Run: headless pygame with SDL's dummy video driver; simulated clock (each Clock.tick advances the game by its frame time, no real sleeping); random seed 0; keys injected as events and as key.get_pressed() state; no mouse input.
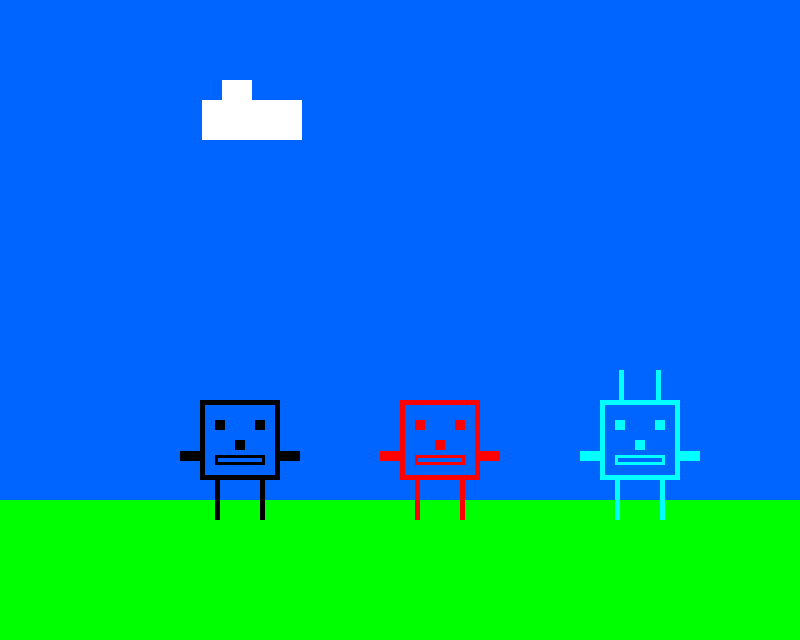
Frame 1 of 4 · flips 1–60 · no input
Frame 2 of 4 · flips 61–180 · tapped SPACE, RETURN · held RIGHT (→), D · screen unchanged from frame 1, image omitted
Frame 3 of 4 · flips 181–300 · held DOWN (↓), S · screen unchanged from frame 2, image omitted
Frame 4 of 4 · flips 301–420 · held LEFT (←), A, UP (↑), W · screen unchanged from frame 3, image omitted

The pygame program that drew these frames:

import pygame
import time

pygame.init()
screen = pygame.display.set_mode((800, 640))
color = (0,100,255)
run = True

class robot():
    def __init__(self, screen, x, y, color, movecord):
        pygame.draw.rect(screen, color, pygame.Rect(x, y, 80, 80),5)
        pygame.draw.rect(screen, color, pygame.Rect(x+15, y+80, 5, 40))
        pygame.draw.rect(screen, color, pygame.Rect(x+60, y+80, 5, 40))
        pygame.draw.rect(screen, color, pygame.Rect(x+15, y+20, 10, 10))
        pygame.draw.rect(screen, color, pygame.Rect(x+55, y+20, 10, 10))
        pygame.draw.rect(screen, color, pygame.Rect(x+35, y+40, 10, 10))
        pygame.draw.rect(screen, color, pygame.Rect(x+15, y+55, 50, 10), 3)
        pygame.draw.rect(screen, color, pygame.Rect(x-20, y+50+movecord, 20, 10))
        pygame.draw.rect(screen, color, pygame.Rect(x+80, y+50+movecord, 20, 10))

class cloud():
    def __init__(self, screen, x, y, movecord):
        pygame.draw.rect(screen, (255,255,255), pygame.Rect(x+2*movecord, y, 100, 40))
        pygame.draw.rect(screen, (255,255,255), pygame.Rect(x+20+2*movecord, y-20, 30, 20))

class robot_head(robot):
    def __init__(self, screen, x, y, color, movecord):
        super().__init__(screen, x, y, color, movecord)
        pygame.draw.rect(screen, color, pygame.Rect(x+20-movecord, y-30, 5, 30))
        pygame.draw.rect(screen, color, pygame.Rect(x+55+movecord, y-30, 5, 30))

movecord=0
bounce=True
while run:
    for event in pygame.event.get():
        if event.type == pygame.QUIT: run = False
        if event.type == pygame.KEYDOWN: 
            if event.key == pygame.K_ESCAPE: run = False
    screen.fill(color)
    pygame.draw.rect(screen, (0,255,0), pygame.Rect(0, 500, 1000, 1000))
    robot1 = robot(screen, 200, 400 , (0,0,0), movecord)
    cloud1 = cloud(screen, 200,  100, movecord)
    robot2 = robot(screen, 400, 400 , (255,0,0), movecord)
    robot3 = robot_head(screen, 600, 400 , (0,255,255), movecord)
    if bounce==True:
        movecord+=1
    if bounce==False:
        movecord-=1
    if movecord == 10:
        bounce=False
    if movecord == 0:
        bounce=True
    pygame.display.flip()
    time.sleep(0.05)
